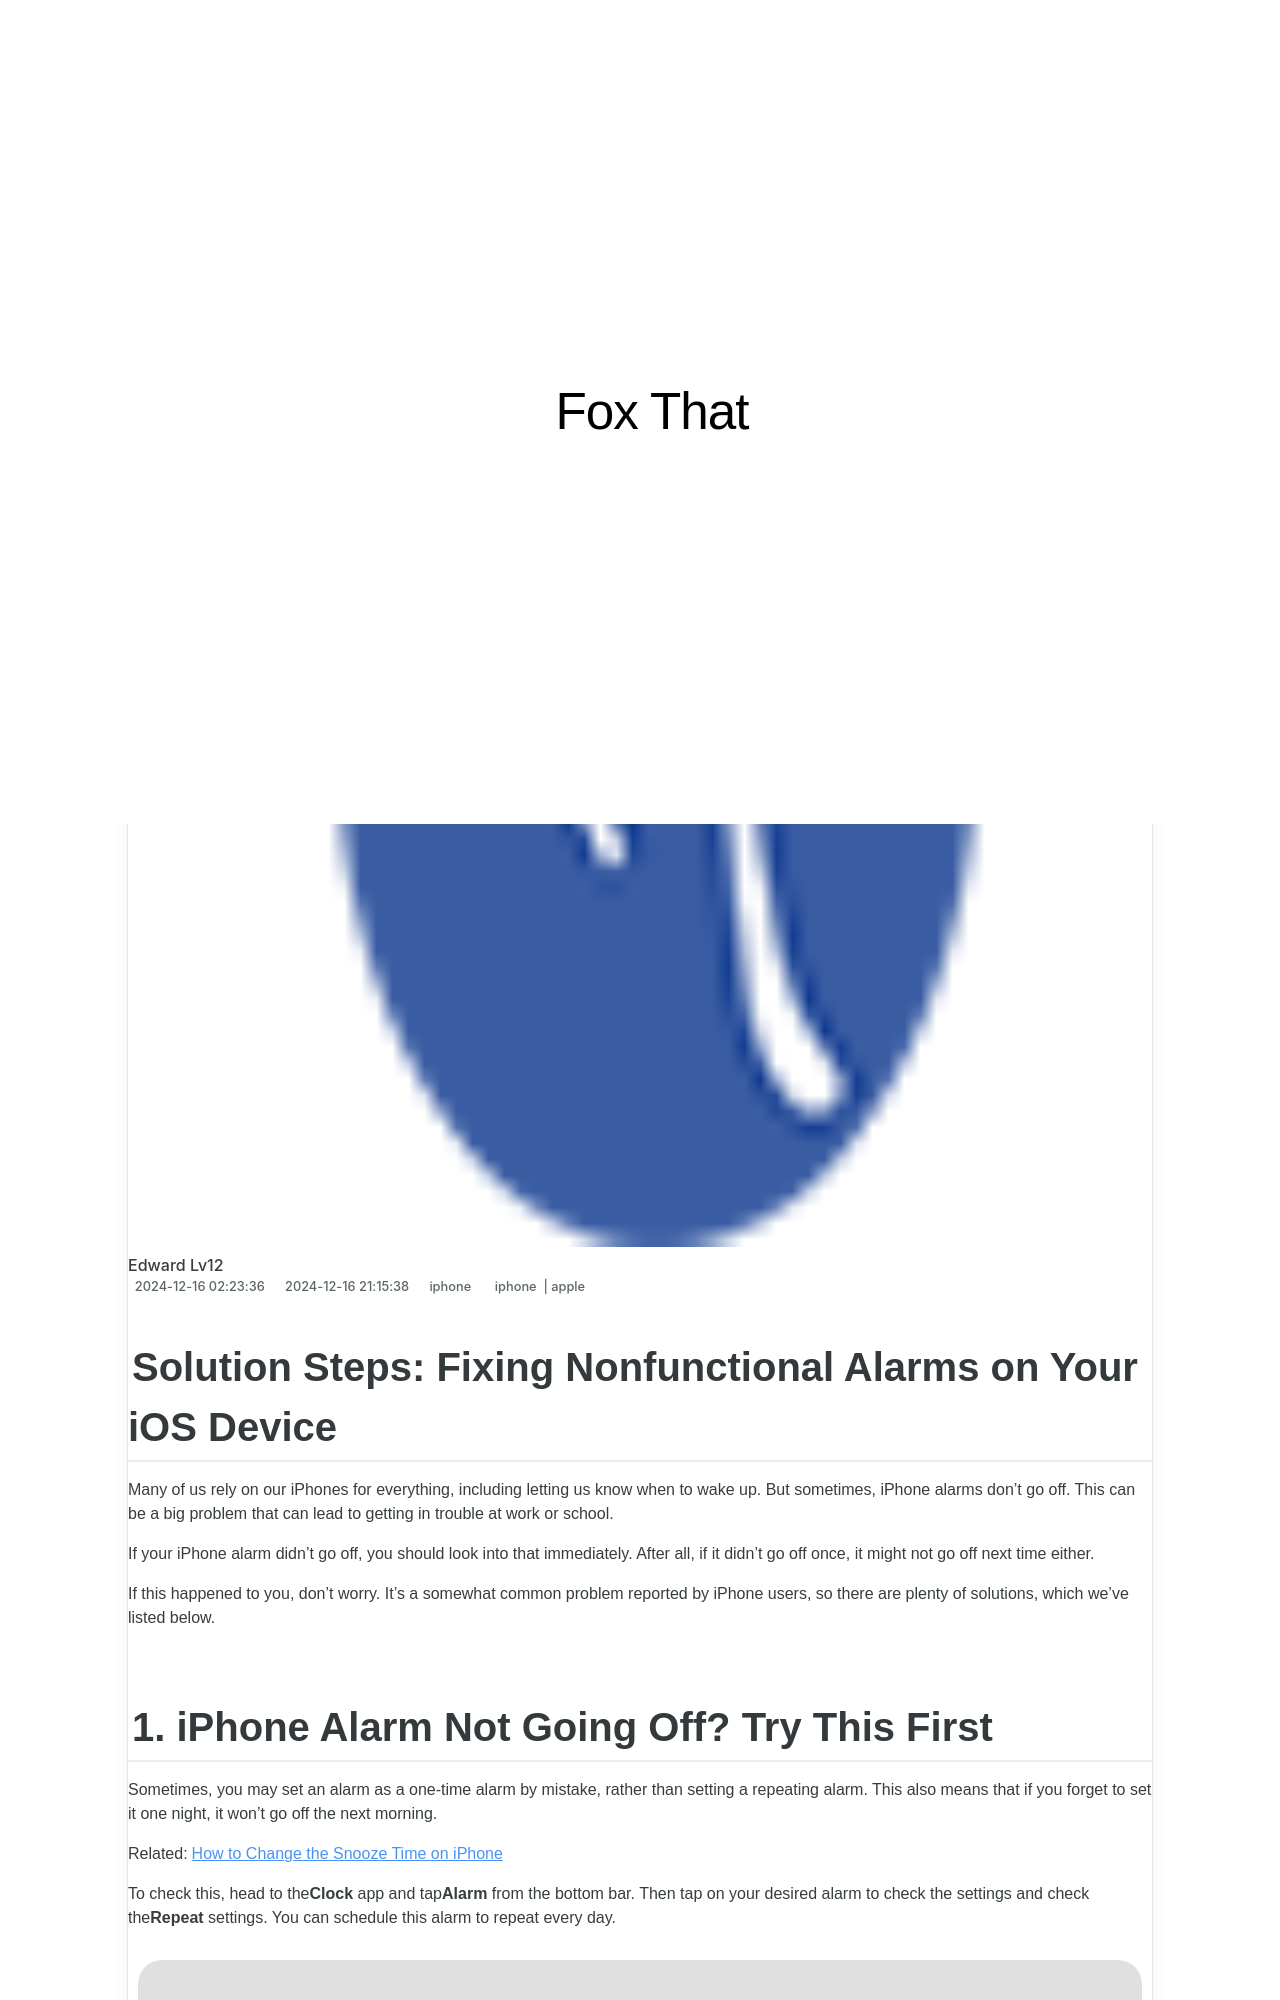

repository: techidaily/site-fox-that · page: solution-steps-fixing-nonfunctional-alarms-on-your-ios-device/index.html · generator: jekyll

---
title: "Solution Steps: Fixing Nonfunctional Alarms on Your iOS Device"
date: 2024-12-16T02:23:36.151Z
updated: 2024-12-16T21:15:38.824Z
tags:
  - iphone
  - apple
categories:
  - iphone
description: "This Article Describes Solution Steps: Fixing Nonfunctional Alarms on Your iOS Device"
excerpt: "This Article Describes Solution Steps: Fixing Nonfunctional Alarms on Your iOS Device"
thumbnail: https://thmb.techidaily.com/03446fa7c6c4437cc78cf994a5cd500e9e19b7398656e9b5a14acb95e0d9c21d.jpg
---

## Solution Steps: Fixing Nonfunctional Alarms on Your iOS Device

 Many of us rely on our iPhones for everything, including letting us know when to wake up. But sometimes, iPhone alarms don’t go off. This can be a big problem that can lead to getting in trouble at work or school.

 If your iPhone alarm didn’t go off, you should look into that immediately. After all, if it didn’t go off once, it might not go off next time either.

 If this happened to you, don’t worry. It’s a somewhat common problem reported by iPhone users, so there are plenty of solutions, which we’ve listed below.

## 1\. iPhone Alarm Not Going Off? Try This First

 Sometimes, you may set an alarm as a one-time alarm by mistake, rather than setting a repeating alarm. This also means that if you forget to set it one night, it won’t go off the next morning.

 Related:[How to Change the Snooze Time on iPhone](https://www.makeuseof.com/how-to-change-snooze-time-on-iphone/)

 To check this, head to the**Clock** app and tap**Alarm** from the bottom bar. Then tap on your desired alarm to check the settings and check the**Repeat** settings. You can schedule this alarm to repeat every day.

![alarm repeat](https://static1.makeuseofimages.com/wordpress/wp-content/uploads/2022/02/alarm-repeat.jpg)

 If you already have a repeating alarm and it didn’t go off, proceed to the next step.
